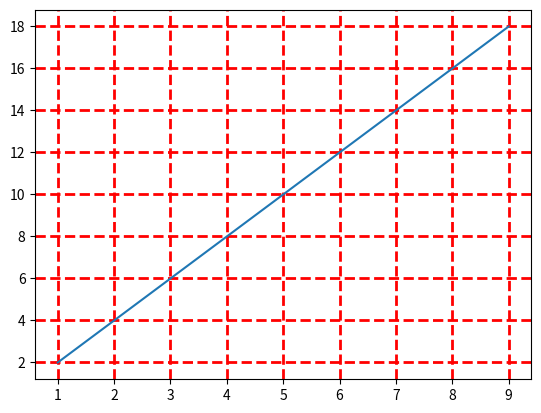
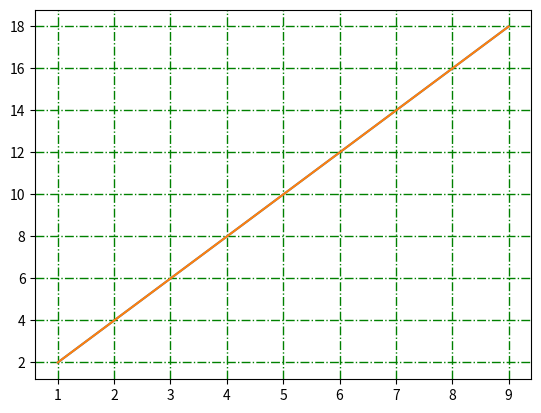
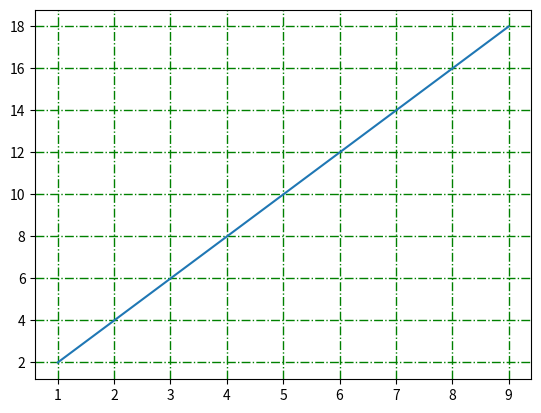

Generate these figures, in order, with matplotlib:
#!/usr/bin/python
# -*- coding:utf-8 -*-
import numpy as np
import matplotlib.pyplot as plt

# 交互方式
y = np.arange(1,10,1)
plt.grid(color='r',linewidth= 2,linestyle='--')
plt.plot(y,y*2)
plt.show()

# 面向对象方式
x= np.arange(1,10,1)
fig = plt.figure()
ax = fig.add_subplot(111)
plt.plot(x,x*2)
ax.grid(color='g',linewidth=2,linestyle='--')
plt.show()

# 练习
'''
    使用plt 和面向对象方式绘制网格
        绿色线
        点划线
        宽度为1
'''
x1 = np.arange(1,10,1)
plt.grid(color='g',linewidth=1,linestyle='-.')
plt.plot(x1,x1 *2)
plt.show()

fig2 = plt.figure()
ax2 = fig2.add_subplot(111)
plt.plot(x1, x1 *2)
ax2.grid(color='g',linewidth=1,linestyle='-.')
plt.show()

